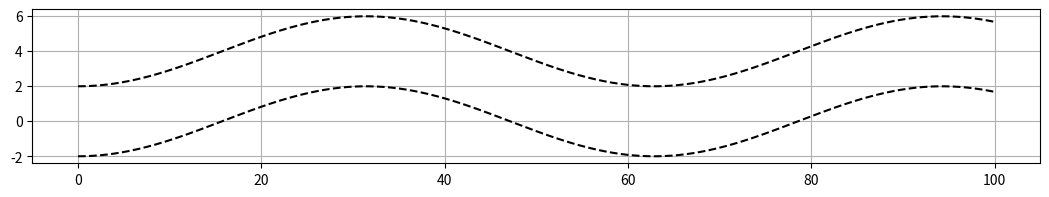

The matplotlib source for this figure:
import numpy as np
import matplotlib.pyplot as plt

def lane(X_ref, lanewidth=4.0):
    Y_ref_L = 2.0-2*np.cos(X_ref/10)+lanewidth/2
    Y_ref_R = 2.0-2*np.cos(X_ref/10)-lanewidth/2
    return Y_ref_L, Y_ref_R

if __name__ == "__main__":
    X_ref = np.arange(0.0, 100.0, 0.1)
    Y_ref_L, Y_ref_R = lane(X_ref)
    plt.figure(figsize=(13,2))
    plt.plot(X_ref, Y_ref_L, 'k--')
    plt.plot(X_ref, Y_ref_R, 'k--')
    plt.grid(True)
    plt.show()